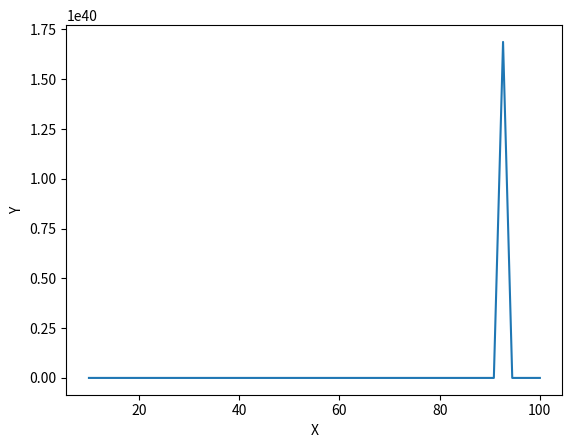

Write Python code to recreate this figure.
import numpy as np
import matplotlib.pyplot as plt

x =np.linspace(10, 100)
k=-x*np.sin(x)
y =np.exp(k)
print(x)
print(k)
print(y)
plt.plot(x,y)
#plt.grid('visible', which='major', axis='both', alpha=1)
#plt.grid('visible', which='minor', axis='both', alpha=0.5)
plt.ylabel("Y")
plt.xlabel("X")

plt.show()